Run: headless pygame with SDL's dummy video driver; simulated clock (each Clock.tick advances the game by its frame time, no real sleeping); random seed 0; keys injected as events and as key.get_pressed() state; mouse plan: one left click at the window centre at the start of phase 2, then a move to the lower-right quarter at the start of phase 3.
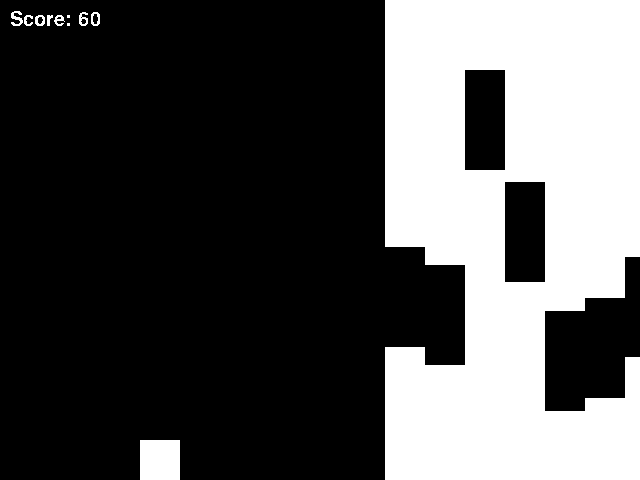
Frame 1 of 4 · flips 1–60 · no input
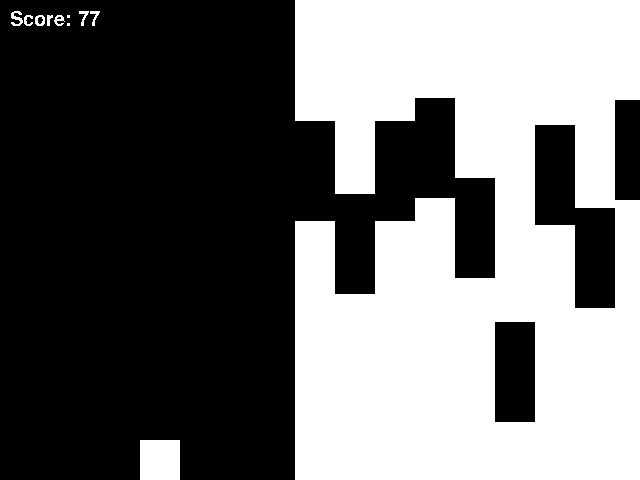
Frame 2 of 4 · flips 61–180 · clicked the window centre · tapped SPACE, RETURN · held RIGHT (→), D
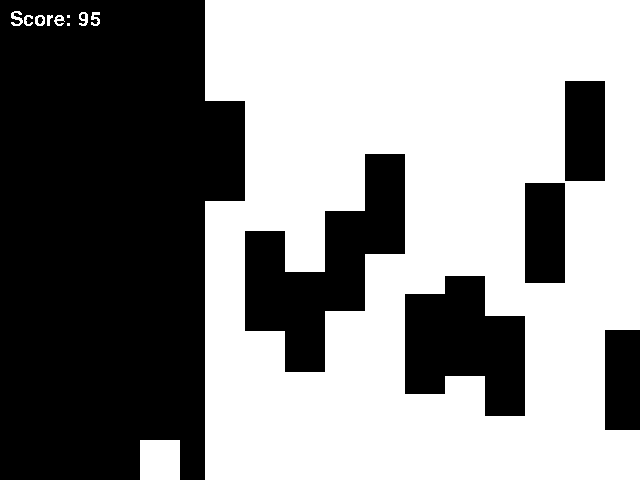
Frame 3 of 4 · flips 181–300 · moved the mouse to the lower-right quarter · held DOWN (↓), S
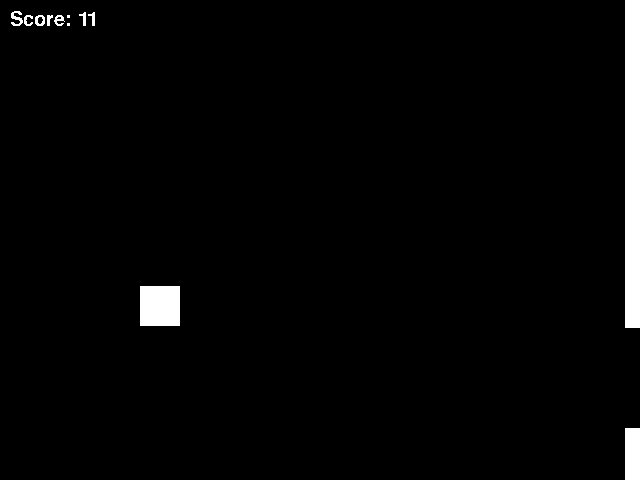
Frame 4 of 4 · flips 301–420 · held LEFT (←), A, UP (↑), W

The pygame program that drew these frames:

import pygame
import sys
import random

WIDTH, HEIGHT = 640, 480
FPS = 60

BLACK = (0, 0, 0)
WHITE = (255, 255, 255)

CAVERN_WIDTH = 100  # Width of the gap in the cavern
GRAVITY = 1
FLAP_STRENGTH = -10
OBSTACLE_SPEED = 5
OBSTACLE_INTERVAL = FPS * 2  # Spawn a new obstacle every 2 seconds


class Game:
    def __init__(self):
        """
        Initialize the game
        self.screen is the Pygame display surface
        self.clock is the Pygame Clock
        self.game_over is a boolean representing whether the game is over
        self.player is the Pixelcopter instance
        self.obstacles is a Pygame sprite Group containing Obstacle instances
        self.all_sprites is a Pygame sprite Group containing all sprites
        """
        self.screen = pygame.display.set_mode((WIDTH, HEIGHT))
        pygame.display.set_caption("Pixelcopter Game")

        self.clock = pygame.time.Clock()
        self.game_over = False

        self.player = Pixelcopter()
        self.obstacles = pygame.sprite.Group()
        self.all_sprites = pygame.sprite.Group(self.player)

        self.score = 0
        self.scoring_system = pygame.font.SysFont('Comic Sans MS', 30)

        self.obstacle_timer = pygame.time.get_ticks()

    def spawn_obstacle(self):
        """
        Spawn obstacles in the game world
        """
        if pygame.time.get_ticks() - self.obstacle_timer > OBSTACLE_INTERVAL:
            self.obstacle_timer = pygame.time.get_ticks()
            top_obstacle = Obstacle(bottom=random.randint(50, HEIGHT - CAVERN_WIDTH - 50))
            bottom_obstacle = Obstacle(top=top_obstacle.rect.bottom + CAVERN_WIDTH)
            self.obstacles.add(top_obstacle, bottom_obstacle)
            self.all_sprites.add(top_obstacle, bottom_obstacle)

    def reset_game(self):
        """
        Reset the game to its initial state
        """
        self.game_over = False
        self.obstacles.empty()
        self.all_sprites.empty()
        self.player = Pixelcopter()
        self.all_sprites.add(self.player)
        self.score = 0
        self.obstacle_timer = pygame.time.get_ticks()

    def run(self, event):
        """
        Run the game loop
        event is the current Pygame event
        Returns False if the game should exit, True otherwise
        """
        for event in pygame.event.get():
            if event.type == pygame.QUIT:
                return False
            if not self.game_over and (event.type == pygame.KEYDOWN or event.type == pygame.MOUSEBUTTONDOWN):
                self.player.jump()

        if not self.game_over:
            self.all_sprites.update()
            self.spawn_obstacle()
            self.score += 1
        else:
            self.reset_game()

        # Collision detection
        if pygame.sprite.spritecollideany(self.player, self.obstacles) or not 0 <= self.player.rect.y <= HEIGHT:
            self.game_over = True

        # Drawing everything
        self.screen.fill(BLACK)
        if self.game_over:
            game_over_text = self.scoring_system.render('Game Over!', False, WHITE)
            self.screen.blit(game_over_text, (WIDTH // 2 - game_over_text.get_width() // 2, HEIGHT // 2 - game_over_text.get_height() // 2))
        else:
            self.all_sprites.draw(self.screen)
            # Draw score
            score_surface = self.scoring_system.render(f'Score: {self.score}', False, WHITE)
            self.screen.blit(score_surface, (10, 10))
        pygame.display.flip()
        self.clock.tick(FPS)

        return True


class Pixelcopter(pygame.sprite.Sprite):
    def __init__(self):
        """
        Initialize the Pixelcopter
        self.image is the Pygame Surface representing the Pixelcopter
        self.rect is the Pygame Rect representing the Pixelcopter's position and size
        self.velocity is the Pixelcopter's vertical velocity
        """
        pygame.sprite.Sprite.__init__(self)
        self.image = pygame.Surface((40, 40))
        self.image.fill(WHITE)
        self.rect = self.image.get_rect()
        self.rect.centerx = WIDTH // 4
        self.rect.centery = HEIGHT // 2
        self.velocity = 0

    def update(self):
        """
        Update the Pixelcopter's position
        """
        self.velocity += GRAVITY
        self.rect.y += self.velocity
        if self.rect.bottom > HEIGHT:
            self.rect.bottom = HEIGHT
        if self.rect.top < 0:
            self.rect.top = 0

    def jump(self):
        """
        Make the Pixelcopter jump
        """
        self.velocity = FLAP_STRENGTH


class Obstacle(pygame.sprite.Sprite):
    def __init__(self, top=None, bottom=None):
        """
        Initialize an obstacle
        top is the top y-coordinate of the obstacle's gap (if applicable)
        bottom is the bottom y-coordinate of the obstacle's gap (if applicable)
        self.image is the Pygame Surface representing the obstacle
        self.rect is the Pygame Rect representing the obstacle's position and size
        """
        pygame.sprite.Sprite.__init__(self)
        if top is None and bottom is not None:
            self.image = pygame.Surface((40, bottom))
            self.rect = self.image.get_rect()
            self.rect.x = WIDTH
            self.rect.bottom = bottom
        elif bottom is None and top is not None:
            self.image = pygame.Surface((40, HEIGHT - top))
            self.rect = self.image.get_rect()
            self.rect.x = WIDTH
            self.rect.top = top
        self.image.fill(WHITE)

    def update(self):
        """
        Update the obstacle's position
        """
        self.rect.x -= OBSTACLE_SPEED
        if self.rect.right < 0:  # If the obstacle is no longer visible, remove it
            self.kill()


if __name__ == "__main__":
    game = Game()
    pygame.init()
    running = True
    while running:
        event = pygame.event.poll()
        running = game.run(event)
    pygame.quit()
